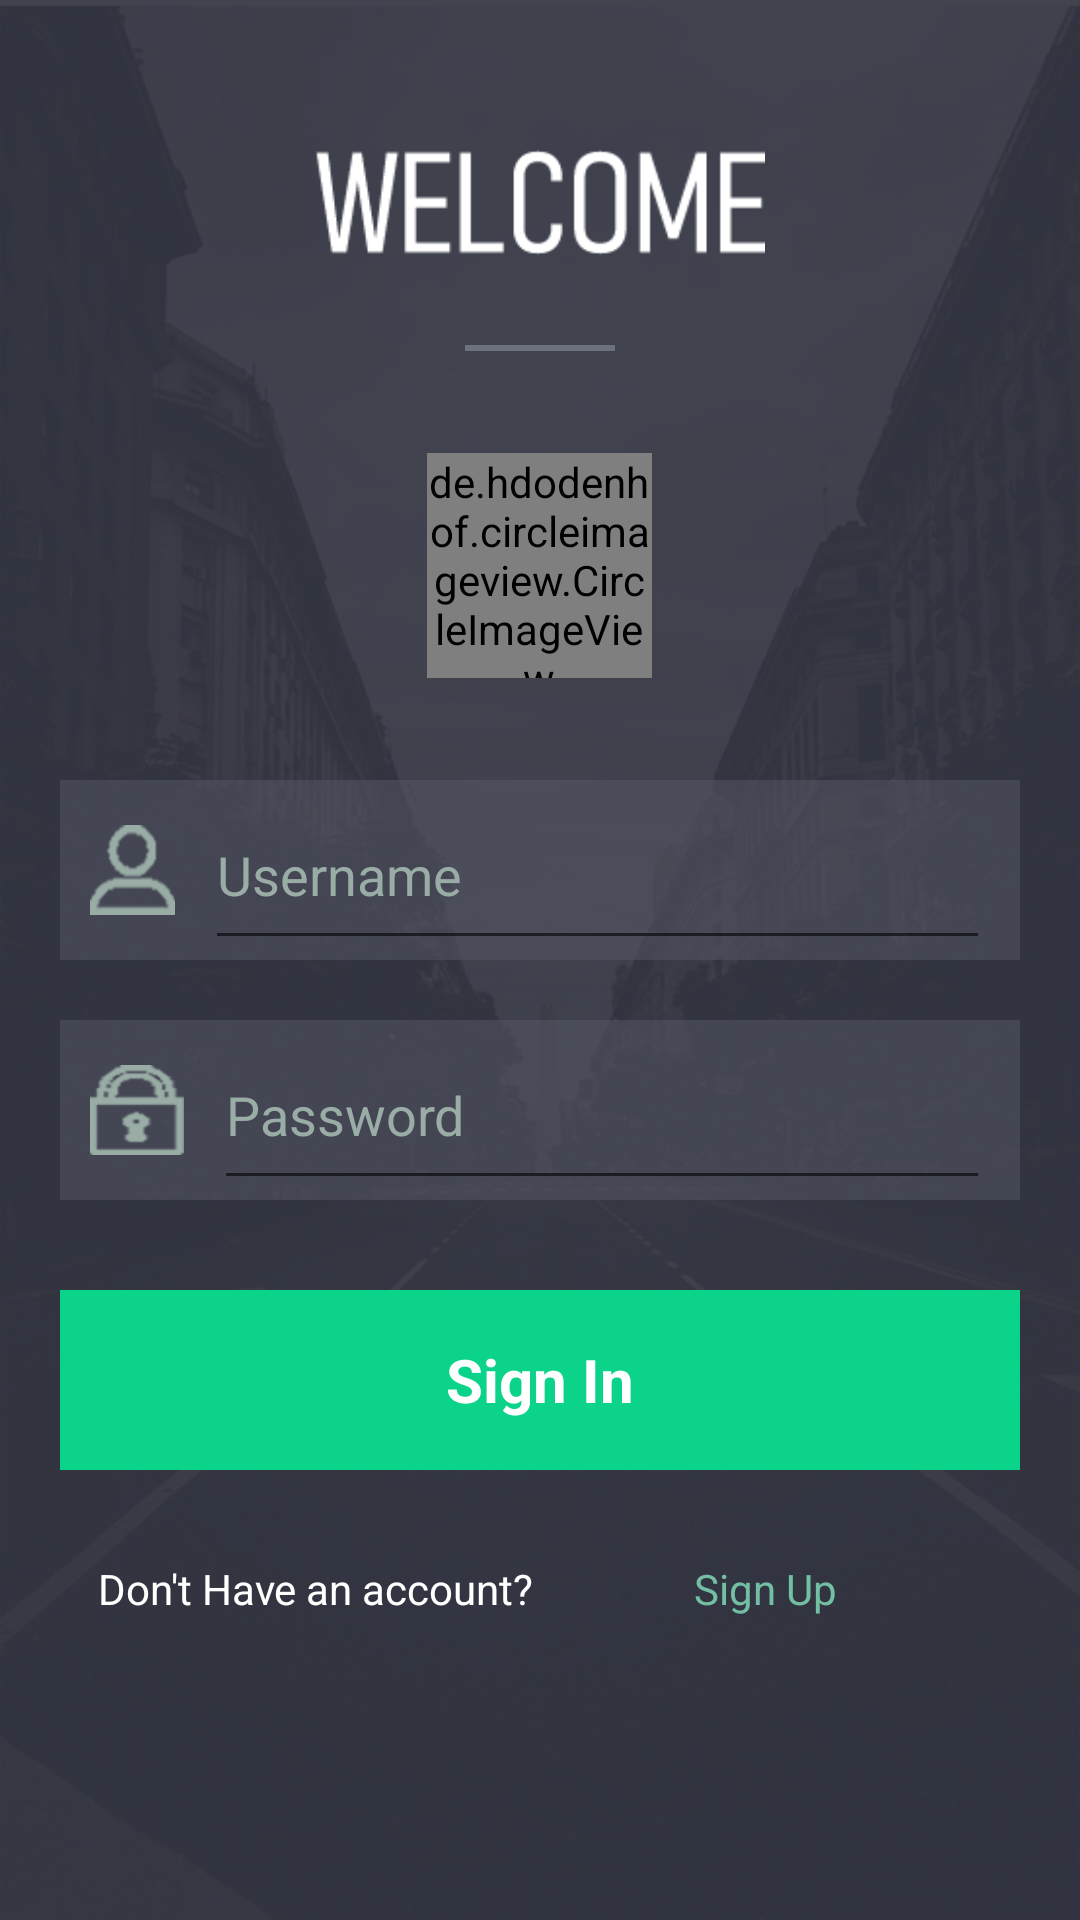

This screen was rendered from an Android layout file. Write that file and the resources it references.
<!-- AndroidManifest.xml: application theme AppTheme -->
<!-- res/layout/activity_login.xml -->
<?xml version="1.0" encoding="utf-8"?>
<RelativeLayout xmlns:android="http://schemas.android.com/apk/res/android"
    xmlns:app="http://schemas.android.com/apk/res-auto"
    xmlns:tools="http://schemas.android.com/tools"
    android:layout_width="match_parent"
    android:layout_height="match_parent"
    android:background="@drawable/background"
    tools:context=".activity.Login">

    <LinearLayout
        android:id="@+id/welcome"
        android:layout_width="match_parent"
        android:gravity="center"
        android:layout_marginTop="50dp"
        android:layout_height="wrap_content">

        <ImageView
            android:layout_width="150dp"
            android:layout_height="35dp"
            android:background="@drawable/welcome" />
    </LinearLayout>

    <LinearLayout
        android:id="@+id/line"
        android:layout_below="@id/welcome"
        android:layout_width="match_parent"
        android:gravity="center"
        android:layout_marginTop="30dp"
        android:layout_height="wrap_content">

        <ImageView
            android:layout_width="50dp"
            android:layout_height="2dp"
            android:background="@drawable/line" />
    </LinearLayout>

    <LinearLayout
        android:id="@+id/f"
        android:layout_above="@id/u"
        android:layout_below="@id/line"
        android:layout_width="match_parent"
        android:gravity="center"
        android:layout_height="wrap_content">

        <de.hdodenhof.circleimageview.CircleImageView
            android:scaleType="centerCrop"
            android:id="@+id/foto"
            android:layout_width="75dp"
            android:layout_height="75dp"
            android:background="@drawable/foto" />
    </LinearLayout>

    <LinearLayout
        android:id="@+id/u"
        android:layout_above="@id/tengah"
        android:layout_width="match_parent"
        android:gravity="center"
        android:background="@drawable/form"
        android:layout_marginHorizontal="20dp"
        android:layout_height="60dp">

        <LinearLayout
            android:layout_width="match_parent"
            android:orientation="horizontal"
            android:layout_marginHorizontal="10dp"
            android:layout_height="match_parent" >

            <ImageView
                android:layout_weight="1"
                android:layout_gravity="center"
                android:layout_marginRight="10dp"
                android:layout_width="20dp"
                android:layout_height="30dp"
                android:background="@drawable/profil"/>

            <EditText
                android:maxLines="1"
                android:layout_weight="20"
                android:textColorHint="#99ada6"
                android:hint="Username"
                android:id="@+id/usernameE"
                android:textColor="#99ada6"
                android:layout_gravity="center"
                android:layout_width="wrap_content"
                android:layout_height="match_parent"/>
        </LinearLayout>
    </LinearLayout>

    <LinearLayout
        android:orientation="vertical"
        android:layout_width="match_parent"
        android:id="@+id/tengah"
        android:layout_centerInParent="true"
        android:layout_height="wrap_content">

    </LinearLayout>

    <LinearLayout
        android:id="@+id/p"
        android:layout_width="match_parent"
        android:gravity="center"
        android:layout_marginTop="20dp"
        android:layout_below="@id/tengah"
        android:background="@drawable/form"
        android:layout_marginHorizontal="20dp"
        android:layout_height="60dp">

        <LinearLayout
            android:layout_width="match_parent"
            android:orientation="horizontal"
            android:layout_marginHorizontal="10dp"
            android:layout_height="match_parent" >

            <ImageView
                android:layout_weight="1"
                android:layout_gravity="center"
                android:layout_marginRight="10dp"
                android:layout_width="20dp"
                android:layout_height="30dp"
                android:background="@drawable/lock"/>

            <EditText
                android:inputType="textPassword"
                android:maxLines="1"
                android:layout_weight="20"
                android:textColor="#99ada6"
                android:hint="Password"
                android:textColorHint="#99ada6"
                android:id="@+id/passwordE"
                android:layout_gravity="center"
                android:layout_width="30dp"
                android:layout_height="match_parent"/>
        </LinearLayout>
    </LinearLayout>

    <LinearLayout
        android:id="@+id/signinbutton"
        android:layout_below="@id/p"
        android:layout_width="match_parent"
        android:gravity="center"
        android:layout_marginHorizontal="20dp"
        android:background="#0bd38a"
        android:layout_marginTop="30dp"
        android:layout_height="60dp">

        <TextView
            android:layout_width="match_parent"
            android:text="Sign In"
            android:textStyle="bold"
            android:textColor="#fff"
            android:textSize="20sp"
            android:gravity="center"
            android:layout_height="match_parent"/>
    </LinearLayout>

    <LinearLayout
        android:id="@+id/signup"
        android:layout_below="@id/signinbutton"
        android:layout_width="match_parent"
        android:gravity="center"
        android:layout_marginHorizontal="30dp"
        android:layout_marginTop="30dp"
        android:orientation="horizontal"
        android:layout_height="wrap_content">

        <TextView
            android:textColor="#fff"
            android:layout_weight="1"
            android:gravity="center"
            android:layout_width="match_parent"
            android:layout_height="wrap_content"
            android:text="Don't Have an account?"/>

        <TextView
            android:onClick="register"
            android:layout_width="match_parent"
            android:textColor="#73bfa3"
            android:layout_weight="1"
            android:gravity="center"
            android:layout_height="wrap_content"
            android:text="Sign Up"/>
    </LinearLayout>

</RelativeLayout>
<!-- resources referenced by this layout -->
<resources>
  <!-- drawable background: jpg bitmap (drawable, 160230 bytes) -->
  <!-- drawable form: png bitmap (drawable, 3480 bytes) -->
  <!-- drawable foto: png bitmap (drawable, 16095 bytes) -->
  <!-- drawable line: png bitmap (drawable, 2979 bytes) -->
  <!-- drawable lock: png bitmap (drawable, 5042 bytes) -->
  <!-- drawable profil: png bitmap (drawable, 4928 bytes) -->
  <!-- drawable welcome: png bitmap (drawable, 5845 bytes) -->
  <style name="AppTheme" parent="Theme.AppCompat.Light.NoActionBar">
          
          <item name="colorPrimary">@color/colorPrimary</item>
          <item name="colorPrimaryDark">@color/bar</item>
          <item name="colorAccent">@color/textline</item>
      </style>
  <color name="colorPrimary">#008577</color>
  <color name="bar">#41434f</color>
  <color name="textline">#0bd38a</color>
</resources>
